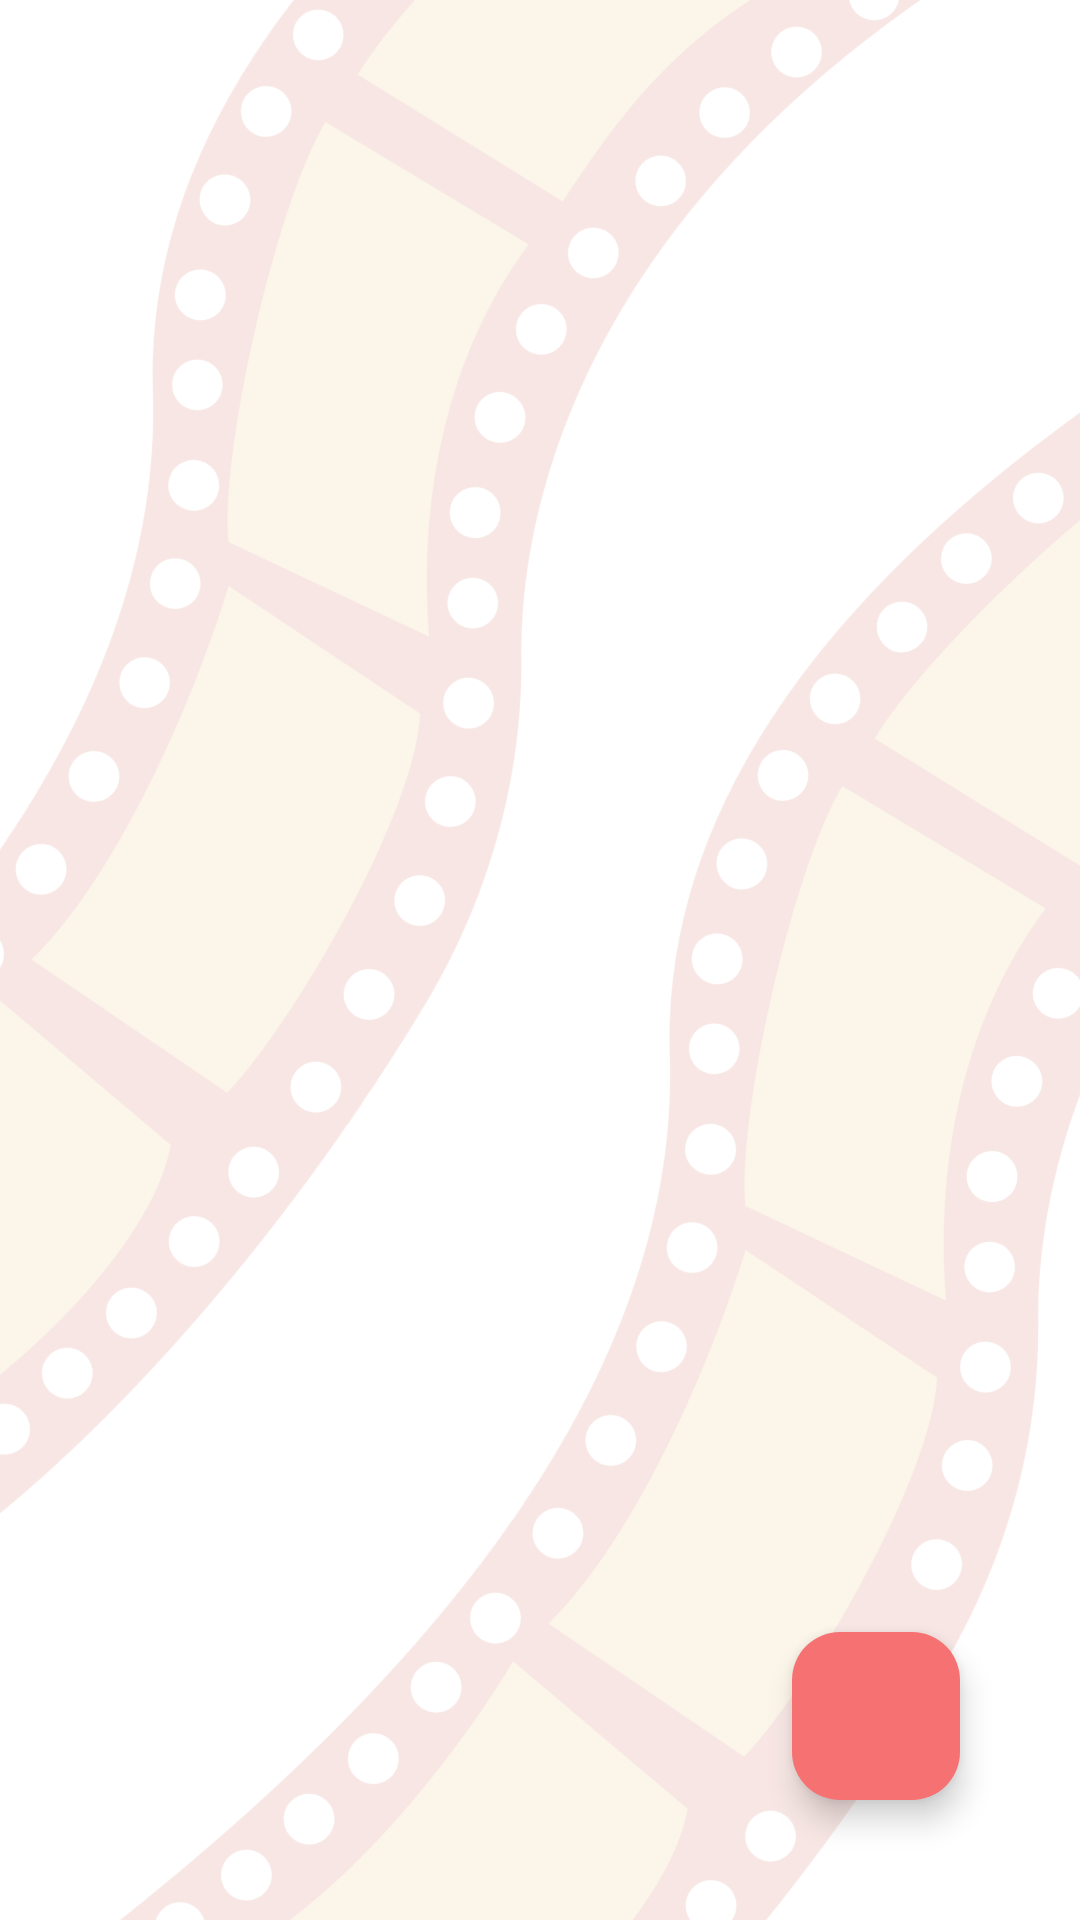

Here is an Android app screen rendered from its layout file. Give the layout XML and the strings, colors and styles it references.
<!-- AndroidManifest.xml: application theme Theme.MovieNow -->
<!-- res/layout/activity_admin.xml -->
<?xml version="1.0" encoding="utf-8"?>
<RelativeLayout
    xmlns:android="http://schemas.android.com/apk/res/android"
    xmlns:app="http://schemas.android.com/apk/res-auto"
    xmlns:tools="http://schemas.android.com/tools"
    android:layout_width="match_parent"
    android:layout_height="match_parent"
    tools:context=".MainActivity"
    android:background="@drawable/bg">

    <androidx.recyclerview.widget.RecyclerView
        android:layout_marginTop="10dp"
        android:layout_width="match_parent"
        android:layout_height="match_parent"
        android:id="@+id/recyclerView"
        android:scrollbars="vertical"/>

    <com.google.android.material.floatingactionbutton.FloatingActionButton
        android:id="@+id/fab"
        android:layout_width="wrap_content"
        android:layout_height="wrap_content"
        android:layout_alignParentBottom="true"
        android:layout_alignParentRight="true"
        android:layout_margin="40dp"
        android:backgroundTint="@color/lavender"
        app:tint = "@color/white"
        android:src="@drawable/add" />

</RelativeLayout>
<!-- resources referenced by this layout -->
<resources>
  <color name="lavender">#F67272</color>
  <color name="white">#FFFFFFFF</color>
  <!-- drawable bg: png bitmap (drawable, 172286 bytes) -->
  <style name="Theme.MovieNow" parent="Base.Theme.MovieNow" />
  <style name="Base.Theme.MovieNow" parent="Theme.Material3.DayNight.NoActionBar">
          <item name="colorPrimary">@color/lavender</item>
          <item name="colorSecondary">@color/white</item>
      </style>
</resources>
